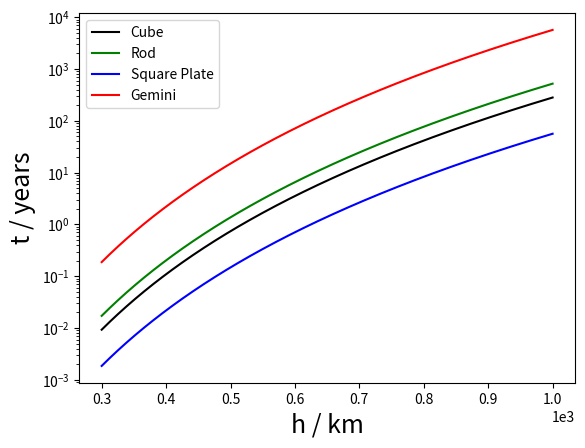

Here is the Python script that generated this plot:
import math
import numpy as np
import matplotlib.pyplot as plt
import scipy.optimize


### Calculate and plot the time until re-enty for objects
### of various masses and altitudes (page 8)

# Define our constants 
G     = 6.673e-11
M_E   = 5.97e24
R_E   = 6370000
B     = 4.63e30
sigma = 7.57
rho   = 2700000
m     = 0.0027
A     = 0.01**2
seconds_in_year = 60*60*24*365

def time_until_reentry(h, rho):
    t = rho *(h**(sigma+1)/(sigma+1)) / (4*B * np.sqrt(G*M_E*R_E))
    return (t/seconds_in_year)

# Calculate the re-entry times for objects on page 9
x = np.linspace(300000, 1000000, num=1000)
t_cube = time_until_reentry(x, 27)
t_rod = time_until_reentry(x, 50)
t_sq_plate = time_until_reentry(x, 5.4)
t_gemini = time_until_reentry(x, 3850/(math.pi*1.5**2))

# Plot how time of re-entry varies with altitude for each object
plt.xlabel('h / km',fontsize=18)
plt.ylabel('t / years',fontsize=18)

plt.semilogy(x/1000, t_cube, color='black', label ='Cube')
plt.semilogy(x/1000, t_rod, 'g-', label='Rod')
plt.semilogy(x/1000, t_sq_plate, 'b-', label='Square Plate')
plt.semilogy(x/1000, t_gemini, 'r-', label='Gemini')

plt.legend(loc="upper left")
plt.ticklabel_format(style='sci', axis='x', scilimits=(0,0))
# plt.savefig("fig.pdf")
plt.show()

r_0 = 400000
x = (r_0-1000)/r_0 + 1
y = 1/(2*np.sqrt(2))
#print (math.pi(1-y*np.sqrt(x**3)))